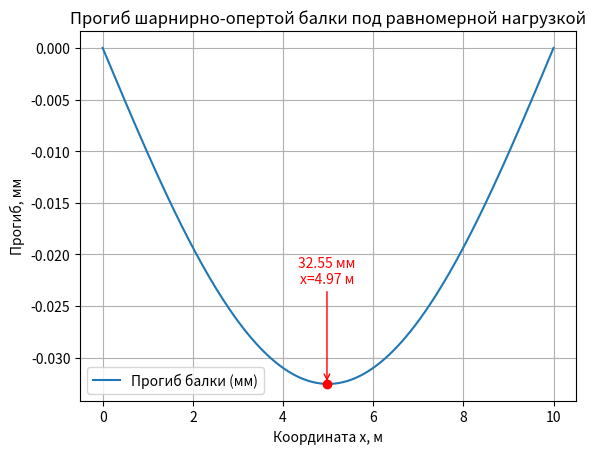

The matplotlib source for this figure: (Note: this script raises an exception after producing the figure.)
import numpy as np
import matplotlib.pyplot as plt

def deflection_udl(x, L, E, I, q):
	"""
	Прогиб y(x) в метрах для шарнирно-опертой балки под равномерной нагрузкой.
	Параметры:
	L - м
	E - ГПа
	I - м^4
	q - кН/м
	Вывод:
	y(x) - мм (отрицательные значения - прогиб вниз)
	"""
	return -q * 1e3 * x * (L**3 - 2*L*x**2 +x**3)/(24 * E * 1e9 * I) ## результат в мм


def main():
	print("=== Расчет прогиба балки под равномерной нагрузкой (UDL) ===")

	# # Ввод параметров от пользователя
	# L = float(input("Введите длину балки L (м): ")) 
	# E = float(input("Введите модуль Юнга E (ГПа): "))
	# I = float(input("Введите момент инерции I (м^4): "))
	# q = float(input("Введите равномерно-распределенную нагрузку q (кН/м): "))
	L = 10
	E = 200
	I = 0.0001
	q = 5

	# Сетка точек вдоль балки для построения графика
	x = np.linspace(0, L, 200)
	y = deflection_udl(x, L, E, I, q) # прогиб в мм

	# Координата и вычисление максимального прогиба (в миллиметрах)
	idx_min = np.argmin(y)
	x_max = x[idx_min]
	y_max = y[idx_min]
	y_max_abs = abs(y_max)


	# Вывод результата
	print("\n===Результат===")
	print(f"Максмальный прогиб: {y_max*1e3:.3f} мм (в {x_max:.2f} м)")

	# Построение графика 
	plt.plot(x, y, label="Прогиб балки (мм)")
	plt.scatter(x_max, y_max, color="red", zorder=5)
	plt.annotate(
		f"{y_max_abs*1e3:.2f} мм\nx={x_max:.2f} м",
		xy = (x_max, y_max),
		xytext=(x_max, y_max*0.7),
		arrowprops=dict(arrowstyle="->", color="red"),
		ha="center", color ="red"
	)
	plt.title("Прогиб шарнирно-опертой балки под равномерной нагрузкой")
	plt.xlabel("Координата х, м")
	plt.ylabel("Прогиб, мм")
	plt.grid(True)
	plt.legend()

	# Сохраняем график в results/
	plt.savefig("results/beam_deflection.png", dpi=150)

	#plt.show()

if __name__ == "__main__":
	main()
